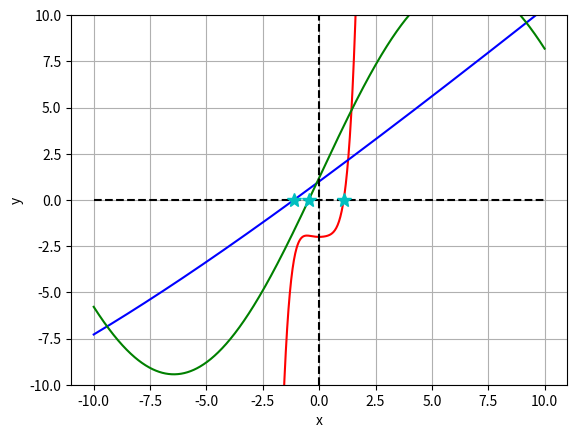

Write the Python code that produced this figure.
# -*- coding: utf-8 -*-
"""
    -Problem 2:
        Plotting the three functions given and finding the roots of each 
"""
import numpy as np
import matplotlib.pyplot as plt
#=====================Define Functions========================================
def my_Secant( fct, x0, x1, tol = 1e-5, N = 20):
    """
    #    - Secant method for solving for roots
    """
    x0 = float( x0)
    x1 = float( x1)
    i  = 0
    while abs( fct( x1)) > tol and i < N:
        dfdt = ( fct( x1) - fct(x0))/( x1 - x0)
        x2 = x1 - fct( x1)/dfdt
        
        x0 = x1
        x1 = x2
        
        i += 1
    if abs( fct( x1)) > tol:
        return np.nan
    else:
        return x1

def fct1(x): #function 1: f1(x)
    return x**5. + (2./5.)*x**2. - 2.

def fct2(x): #function 2: f2(x)
    return np.exp(-x/10.) + x

def fct3(x): #function 3: f3(x)
    return 10.*np.sin(x/4.) + 0.1*(x+12)
#======================Parameters=============================================
xmin, xmax = -10, 10
a_x = np.linspace(xmin, xmax, 1001)
x0 = 0
root_1 = my_Secant(fct1, x0+1, x0+1.1)
root_2 = my_Secant(fct2, x0, x0-2)
root_3 = my_Secant(fct3, x0, x0-1)
#=======================Plotting==============================================
plt.figure(1)
plt.plot(a_x, fct1(a_x), 'r-')
plt.plot(a_x, fct2(a_x), 'b-')
plt.plot(a_x, fct3(a_x), 'g-')
plt.plot([0, 0], [-10, 10], 'k--')
plt.plot([-10, 10], [0, 0], 'k--')
plt.plot([root_1], [fct1(root_1)], 'c*', ms=10)
plt.plot([root_2], [fct2(root_2)], 'c*', ms=10)
plt.plot([root_3], [fct3(root_3)], 'c*', ms=10)
plt.ylabel('y')
plt.xlabel('x')
plt.ylim(-10, 10)
plt.grid(True)
plt.show()


